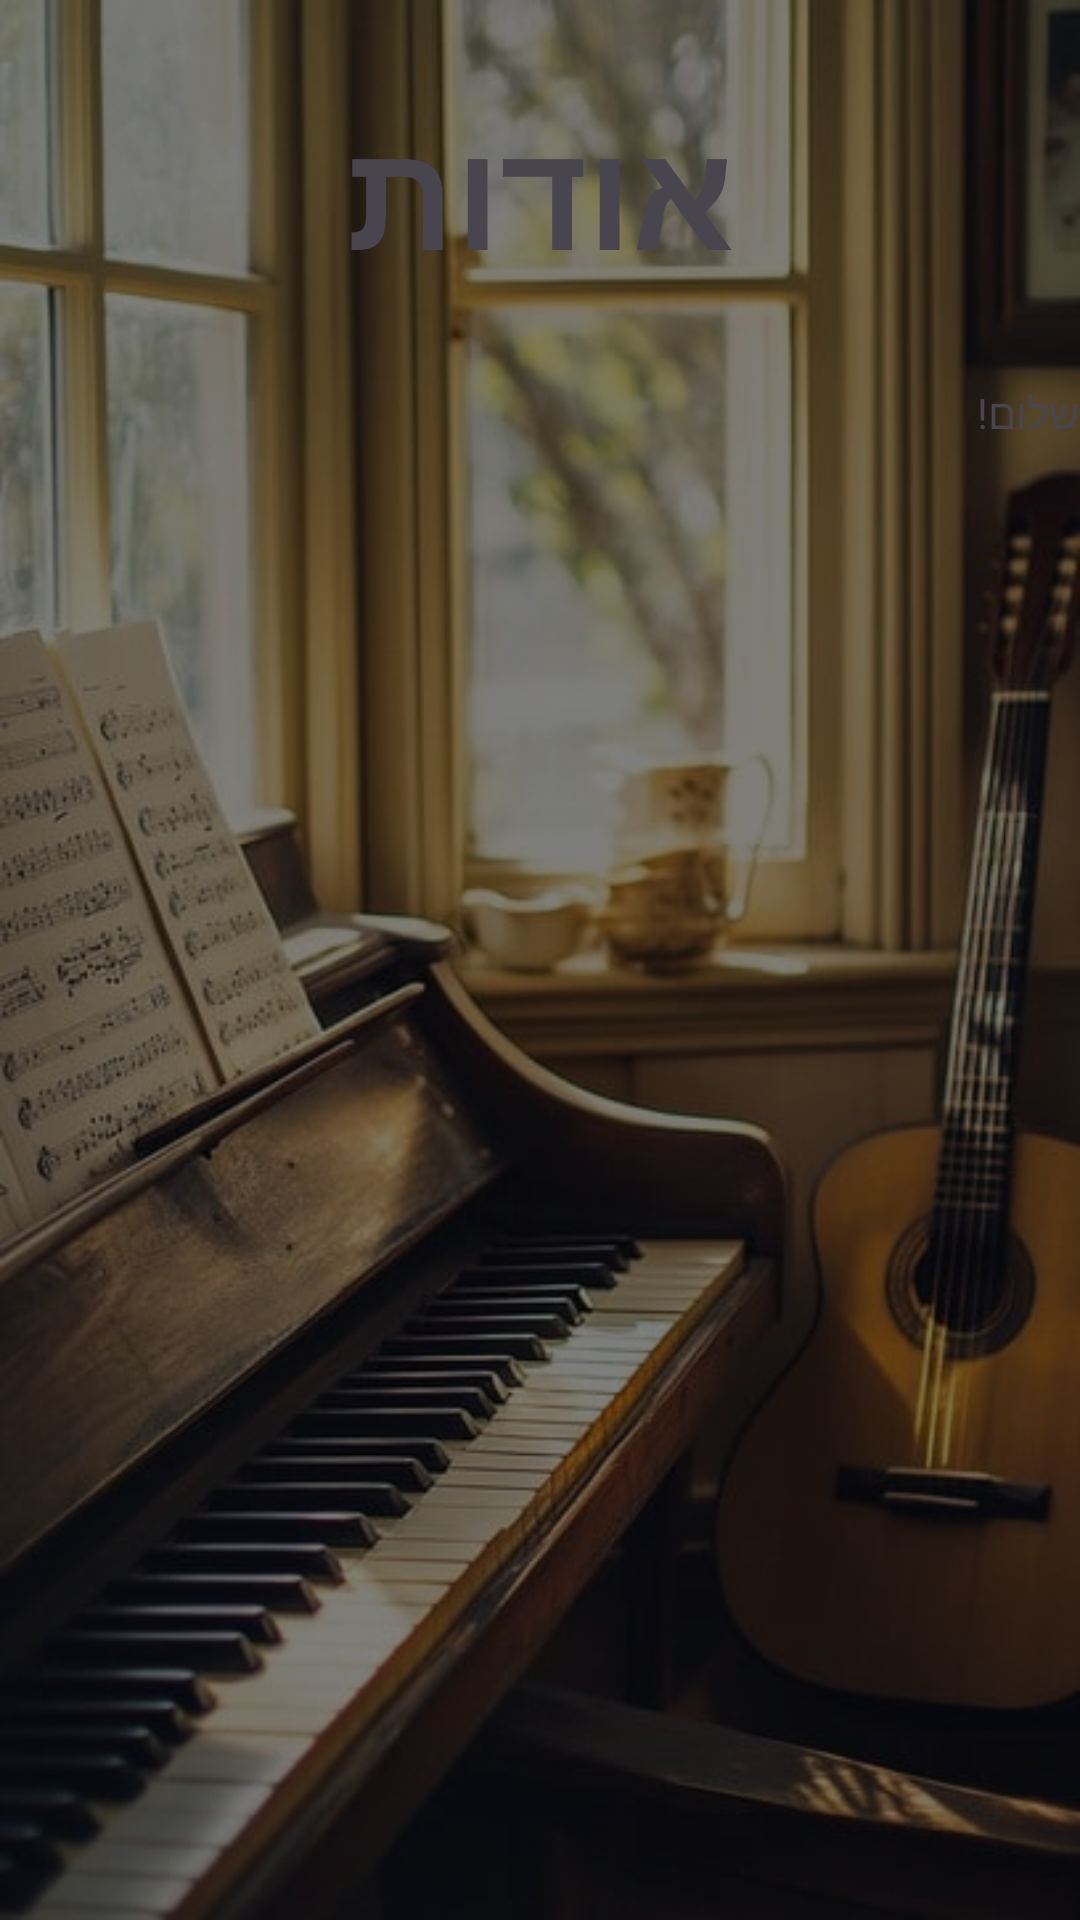

Produce the Android XML layout that renders to this screen, including the resource entries it uses.
<!-- AndroidManifest.xml: application theme Theme.GeffenProject -->
<!-- res/layout/activity_about.xml -->
<?xml version="1.0" encoding="utf-8"?>
<androidx.constraintlayout.widget.ConstraintLayout xmlns:android="http://schemas.android.com/apk/res/android"
    xmlns:app="http://schemas.android.com/apk/res-auto"
    xmlns:tools="http://schemas.android.com/tools"
    android:id="@+id/main"
    android:layout_width="match_parent"
    android:layout_height="match_parent"
    tools:context=".About"
    android:background="@drawable/img"
    >


    <View
        android:layout_width="match_parent"
        android:layout_height="match_parent"
        android:background="#80000000" />
    <LinearLayout
        android:layout_width="match_parent"
        android:layout_height="match_parent"
        android:orientation="vertical"
        android:weightSum="5"
        >

        <TextView
            android:layout_width="match_parent"
            android:layout_height="0dp"
            android:layout_weight="1"
            android:text="אודות"
            android:textSize="50dp"
            android:gravity="center"
            android:textStyle="bold"
            >


        </TextView>
        <TextView
            android:layout_width="match_parent"
            android:layout_height="0dp"
            android:layout_weight="3"
            android:text="שלום!"
            >

        </TextView>


    </LinearLayout>

</androidx.constraintlayout.widget.ConstraintLayout>
<!-- resources referenced by this layout -->
<resources>
  <!-- drawable img: png bitmap (drawable, 599454 bytes) -->
  <style name="Theme.GeffenProject" parent="Base.Theme.GeffenProject" />
  <style name="Base.Theme.GeffenProject" parent="Theme.Material3.DayNight.NoActionBar">
          
          
      </style>
</resources>
